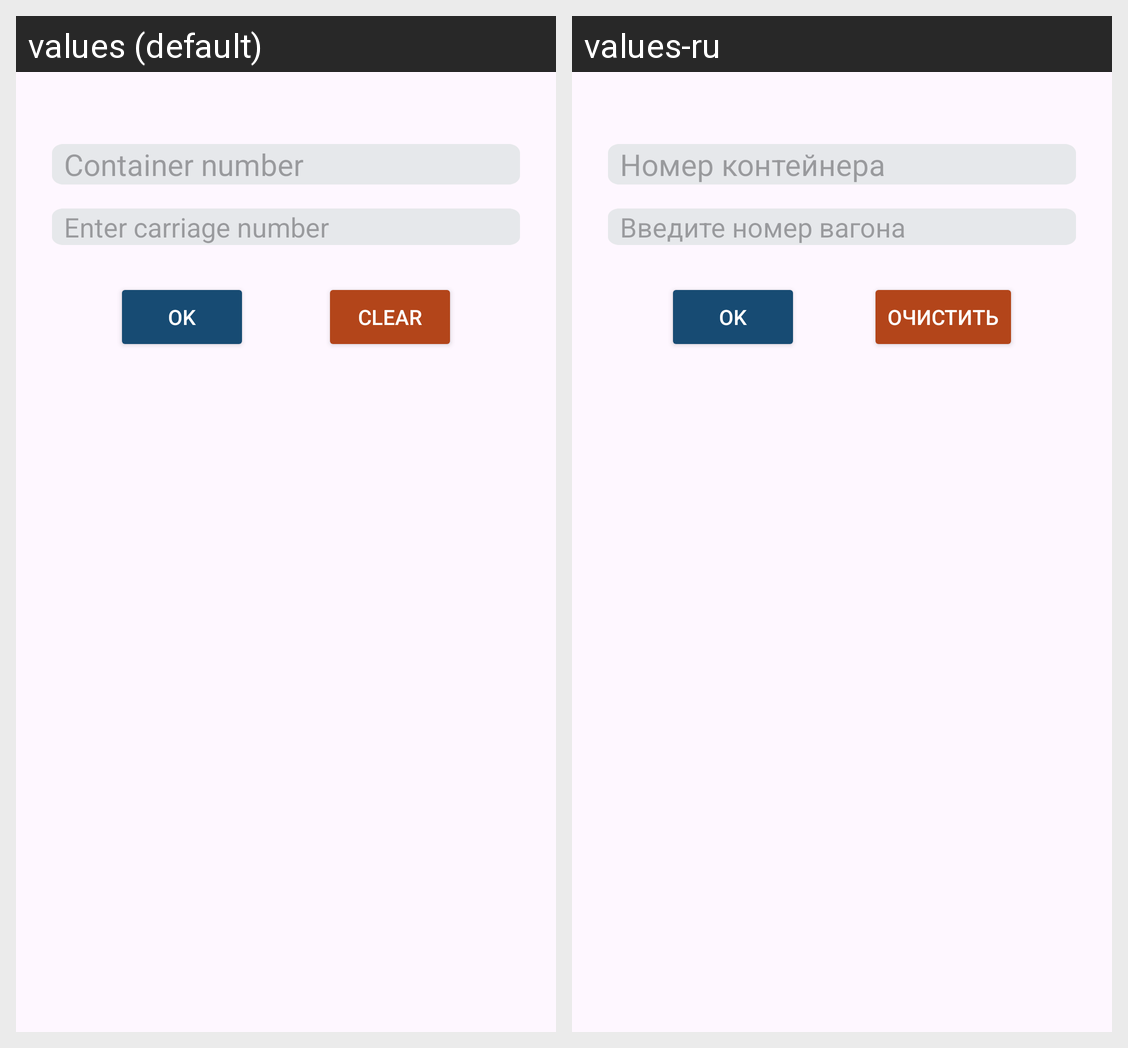

This grid shows one Android layout under two languages. Give, for every string resource on the screen, its name, the default text and each shown locale's text.
Android screen res/layout/fragment_container_in_carriage.xml rendered under 2 locales, left to right: values (default), values-ru. Device: Nexus 5 (rendered at 1080×1920; each locale shown at half size, 540×960, under a caption strip naming it); theme DataScanner20.
Strings drawn on this screen, with the default value and each locale's value (text and hints the layout hard-codes, and strings that could not be matched under every locale, appear in the picture but are not listed):

enter_container_number
  values: Container number
  values-ru: Номер контейнера

enter_carriage_number
  values: Enter carriage number
  values-ru: Введите номер вагона

ok
  values: OK
  values-ru: OK

clear
  values: Clear
  values-ru: Очистить
